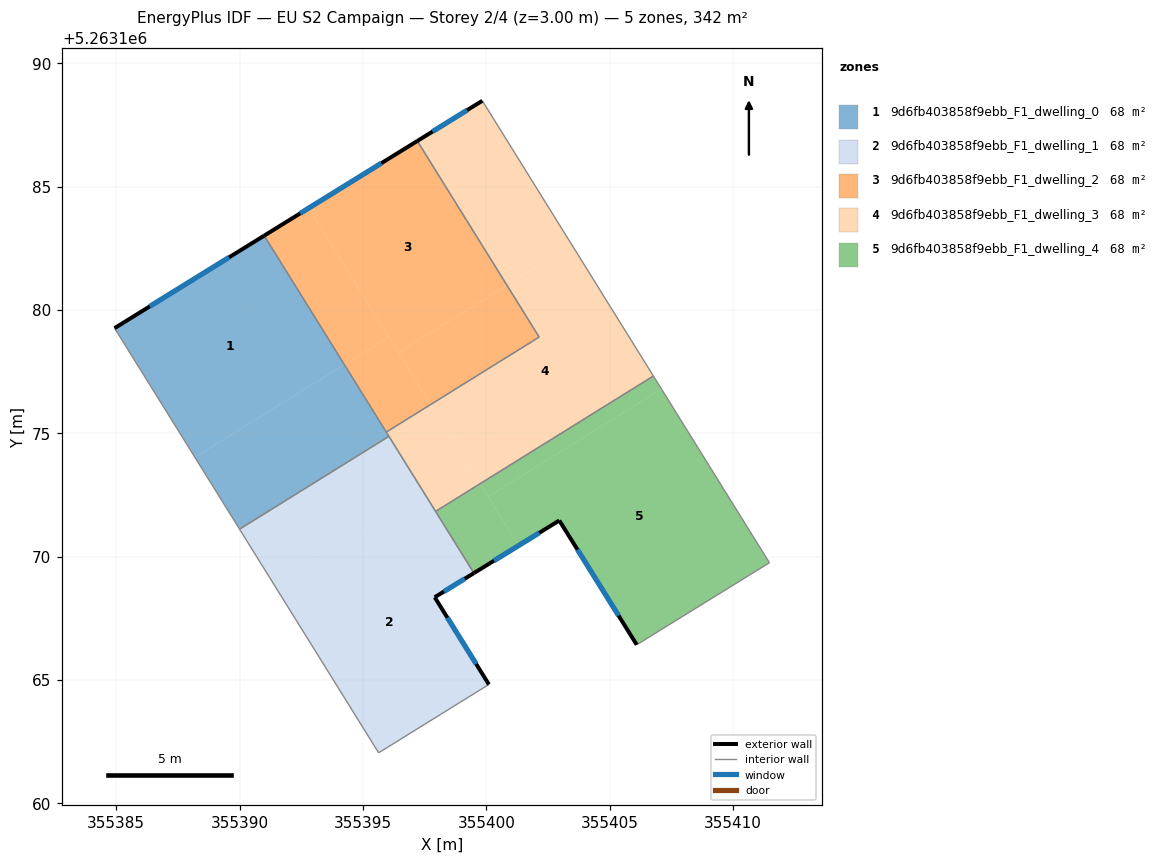
=== STOREY PLAN SPEC (per zone: floor XY polygon, exterior-wall plan segments, windows/doors) ===
zone 1: 9d6fb403858f9ebb_F1_dwelling_0  (68.3 m²)
  floor: (355391.00, 5263183.01) (355394.24, 5263177.79) (355388.19, 5263174.03) (355384.93, 5263179.26)
  floor: (355394.24, 5263177.79) (355396.05, 5263174.88) (355390.00, 5263171.11) (355388.19, 5263174.03)
  exterior wall: (355391.00, 5263183.01) – (355384.93, 5263179.26)  [7.1 m]
    window: (355389.57, 5263182.13) – (355386.36, 5263180.14)  [6.0 m²]
  interior walls: 4
zone 2: 9d6fb403858f9ebb_F1_dwelling_1  (68.3 m²)
  floor: (355397.49, 5263172.56) (355399.50, 5263169.33) (355397.91, 5263168.36) (355400.10, 5263164.82) (355395.64, 5263162.05) (355391.44, 5263168.80)
  floor: (355396.05, 5263174.88) (355397.49, 5263172.56) (355391.44, 5263168.80) (355390.00, 5263171.11)
  exterior wall: (355397.91, 5263168.36) – (355399.50, 5263169.33)  [1.9 m]
    window: (355398.28, 5263168.58) – (355399.12, 5263169.10)  [1.6 m²]
  exterior wall: (355400.10, 5263164.82) – (355397.91, 5263168.36)  [4.2 m]
    window: (355399.59, 5263165.65) – (355398.42, 5263167.52)  [3.5 m²]
  interior walls: 5
zone 3: 9d6fb403858f9ebb_F1_dwelling_2  (68.3 m²)
  floor: (355397.20, 5263186.85) (355400.83, 5263181.00) (355396.44, 5263178.27) (355392.80, 5263184.13)
  floor: (355392.80, 5263184.13) (355396.05, 5263178.91) (355394.24, 5263177.79) (355391.00, 5263183.01)
  floor: (355400.83, 5263181.00) (355402.14, 5263178.90) (355397.75, 5263176.17) (355396.44, 5263178.27)
  floor: (355396.05, 5263178.91) (355397.75, 5263176.17) (355395.95, 5263175.05) (355394.24, 5263177.79)
  exterior wall: (355397.20, 5263186.85) – (355391.00, 5263183.01)  [7.3 m]
    window: (355395.75, 5263185.95) – (355392.45, 5263183.91)  [6.2 m²]
  interior walls: 3
zone 4: 9d6fb403858f9ebb_F1_dwelling_3  (68.3 m²)
  floor: (355403.47, 5263182.64) (355406.77, 5263177.32) (355399.75, 5263172.95) (355397.75, 5263176.17) (355402.14, 5263178.90) (355400.83, 5263181.00)
  floor: (355399.84, 5263188.48) (355403.47, 5263182.64) (355400.83, 5263181.00) (355397.20, 5263186.85)
  floor: (355397.75, 5263176.17) (355399.30, 5263173.68) (355397.49, 5263172.56) (355395.95, 5263175.05)
  floor: (355399.30, 5263173.68) (355399.75, 5263172.95) (355397.94, 5263171.83) (355397.49, 5263172.56)
  exterior wall: (355399.84, 5263188.48) – (355397.20, 5263186.85)  [3.1 m]
    window: (355399.22, 5263188.10) – (355397.82, 5263187.23)  [2.6 m²]
  interior walls: 6
zone 5: 9d6fb403858f9ebb_F1_dwelling_4  (68.3 m²)
  floor: (355407.10, 5263176.79) (355411.48, 5263169.75) (355406.10, 5263166.43) (355402.96, 5263171.47) (355401.30, 5263170.45) (355400.07, 5263172.43)
  floor: (355406.77, 5263177.32) (355407.10, 5263176.79) (355400.07, 5263172.43) (355399.75, 5263172.95)
  floor: (355399.75, 5263172.95) (355401.30, 5263170.45) (355399.50, 5263169.33) (355397.94, 5263171.83)
  exterior wall: (355399.50, 5263169.33) – (355402.96, 5263171.47)  [4.1 m]
    window: (355400.31, 5263169.83) – (355402.15, 5263170.97)  [3.4 m²]
  exterior wall: (355402.96, 5263171.47) – (355406.10, 5263166.43)  [5.9 m]
    window: (355403.70, 5263170.28) – (355405.36, 5263167.61)  [5.0 m²]
  interior walls: 5

=== DERIVED (storey summary) ===
Building: EU S2 Campaign
Storey: 2 of 4  (floor level z = 3.00 m)
Storey gross floor area: 341.7 m²
Zones on this storey: 5
  - 9d6fb403858f9ebb_F1_dwelling_0: floor 68.3 m²; exterior wall 7.1 m (21.4 m²); 1 window(s) 6.0 m²; WWR 28.1%
  - 9d6fb403858f9ebb_F1_dwelling_1: floor 68.3 m²; exterior wall 6.0 m (18.1 m²); 2 window(s) 5.1 m²; WWR 28.1%
  - 9d6fb403858f9ebb_F1_dwelling_2: floor 68.3 m²; exterior wall 7.3 m (21.9 m²); 1 window(s) 6.2 m²; WWR 28.1%
  - 9d6fb403858f9ebb_F1_dwelling_3: floor 68.3 m²; exterior wall 3.1 m (9.3 m²); 1 window(s) 2.6 m²; WWR 28.1%
  - 9d6fb403858f9ebb_F1_dwelling_4: floor 68.3 m²; exterior wall 10.0 m (30.0 m²); 2 window(s) 8.4 m²; WWR 28.1%
Zone adjacency (shared interzone walls):
  - 9d6fb403858f9ebb_F1_dwelling_0 ↔ 9d6fb403858f9ebb_F1_dwelling_1
  - 9d6fb403858f9ebb_F1_dwelling_0 ↔ 9d6fb403858f9ebb_F1_dwelling_2
  - 9d6fb403858f9ebb_F1_dwelling_0 ↔ 9d6fb403858f9ebb_F1_dwelling_3
  - 9d6fb403858f9ebb_F1_dwelling_1 ↔ 9d6fb403858f9ebb_F1_dwelling_3
  - 9d6fb403858f9ebb_F1_dwelling_1 ↔ 9d6fb403858f9ebb_F1_dwelling_4
  - 9d6fb403858f9ebb_F1_dwelling_2 ↔ 9d6fb403858f9ebb_F1_dwelling_3
  - 9d6fb403858f9ebb_F1_dwelling_3 ↔ 9d6fb403858f9ebb_F1_dwelling_4